The GitHub repository jralha/thinsection contains a labelled image folder "dataset" with 5 categories: arborecescente, arbusto, esferulito, ostracodes, silificificação. Examples follow, each with its label.

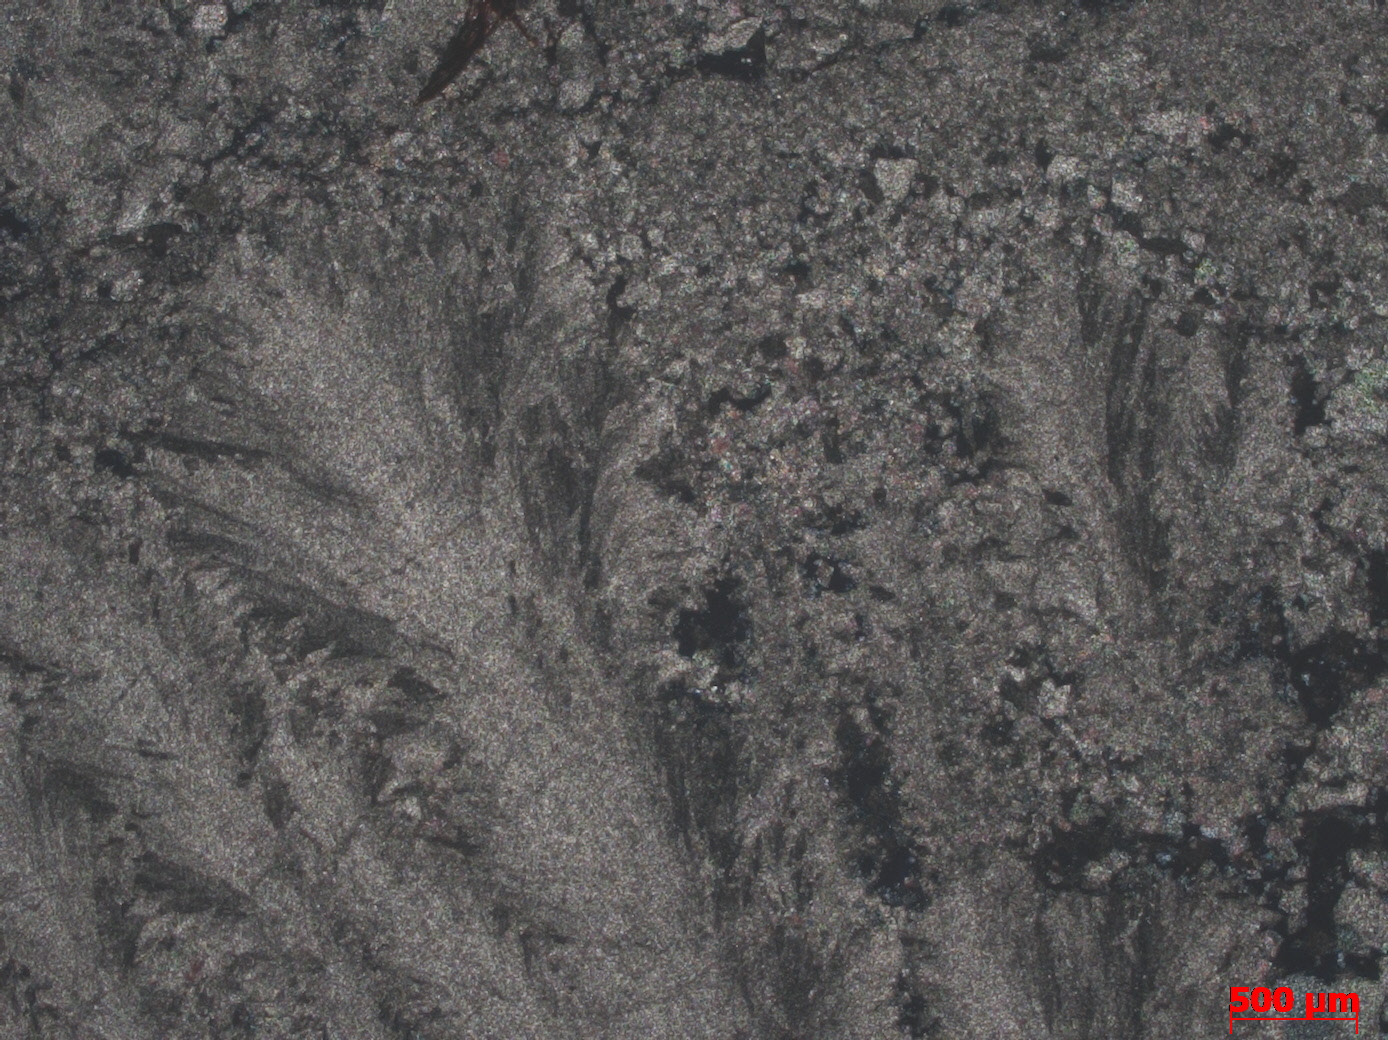
Label: arborecescente

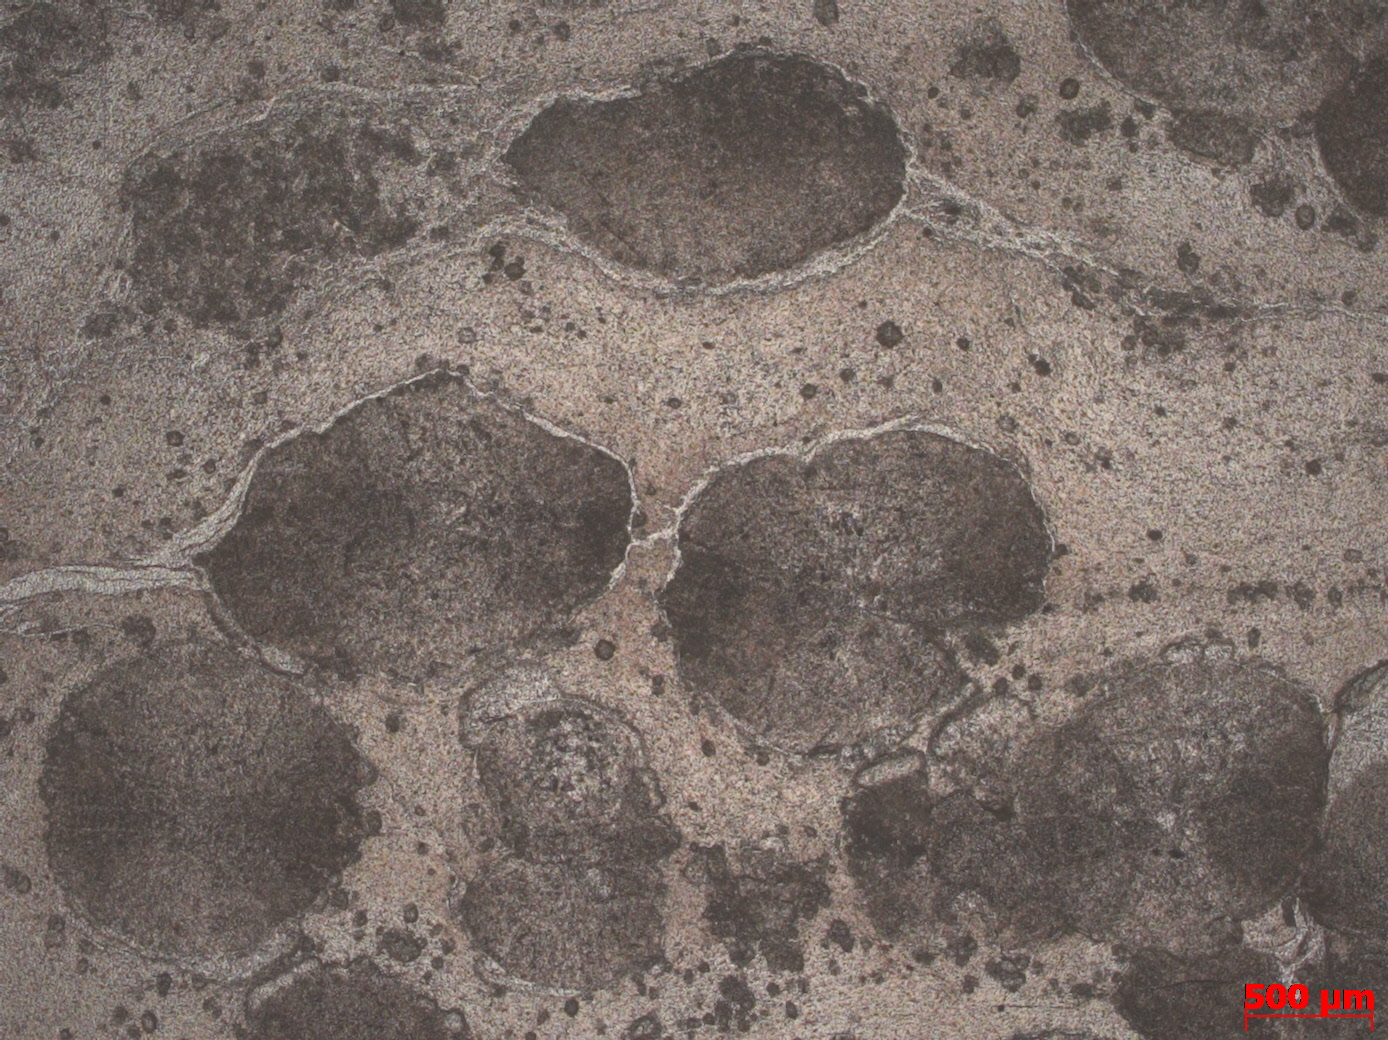
Label: esferulito

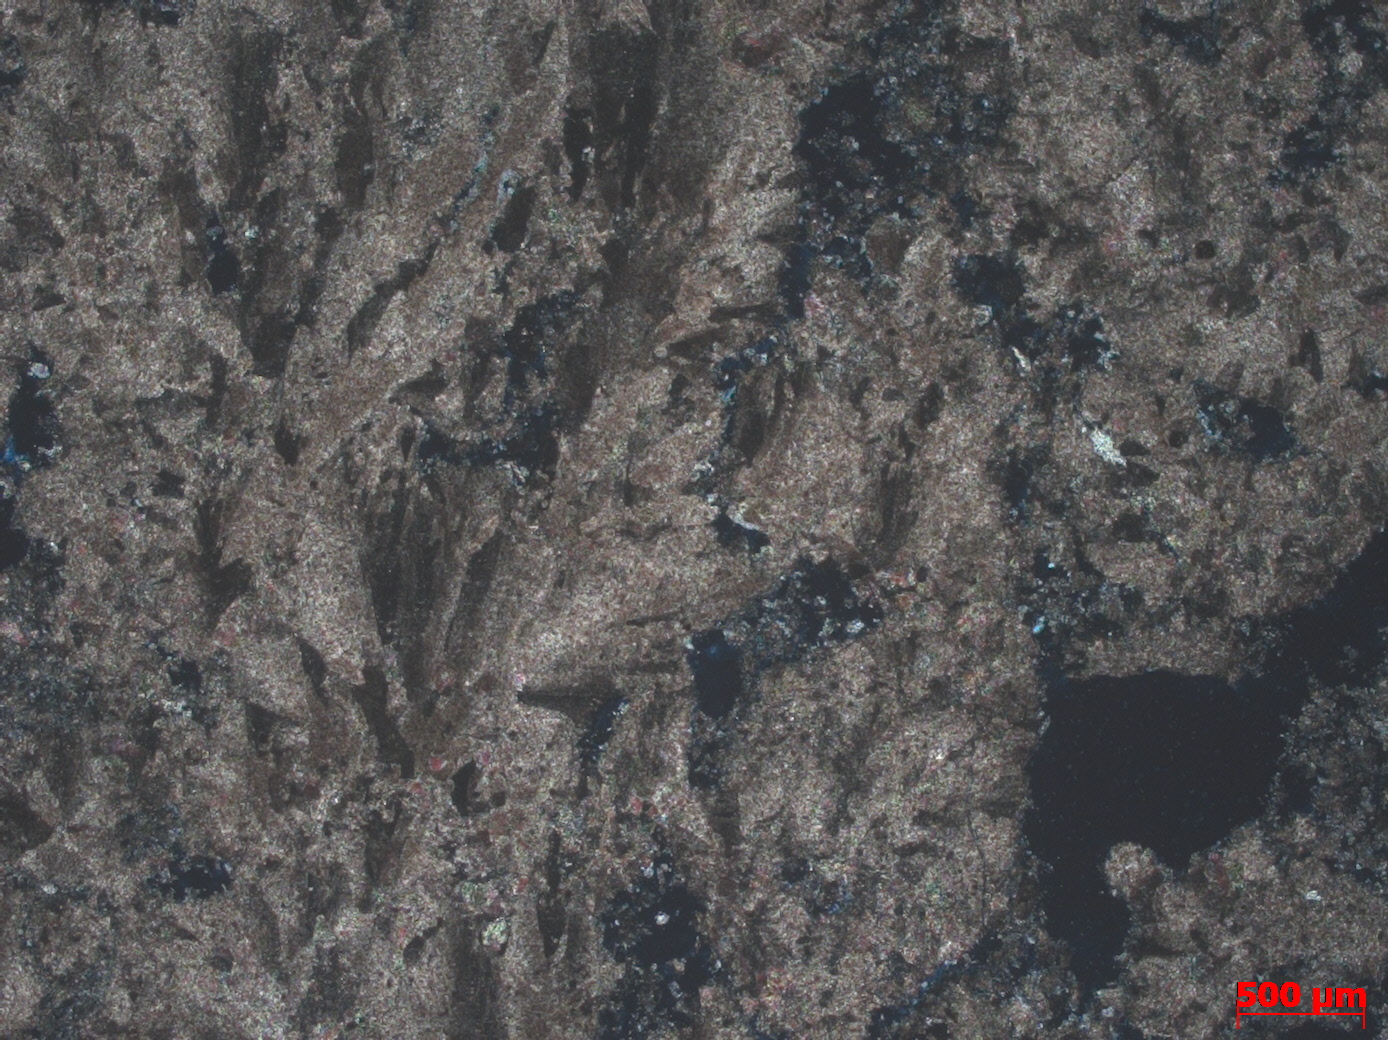
Label: arborecescente

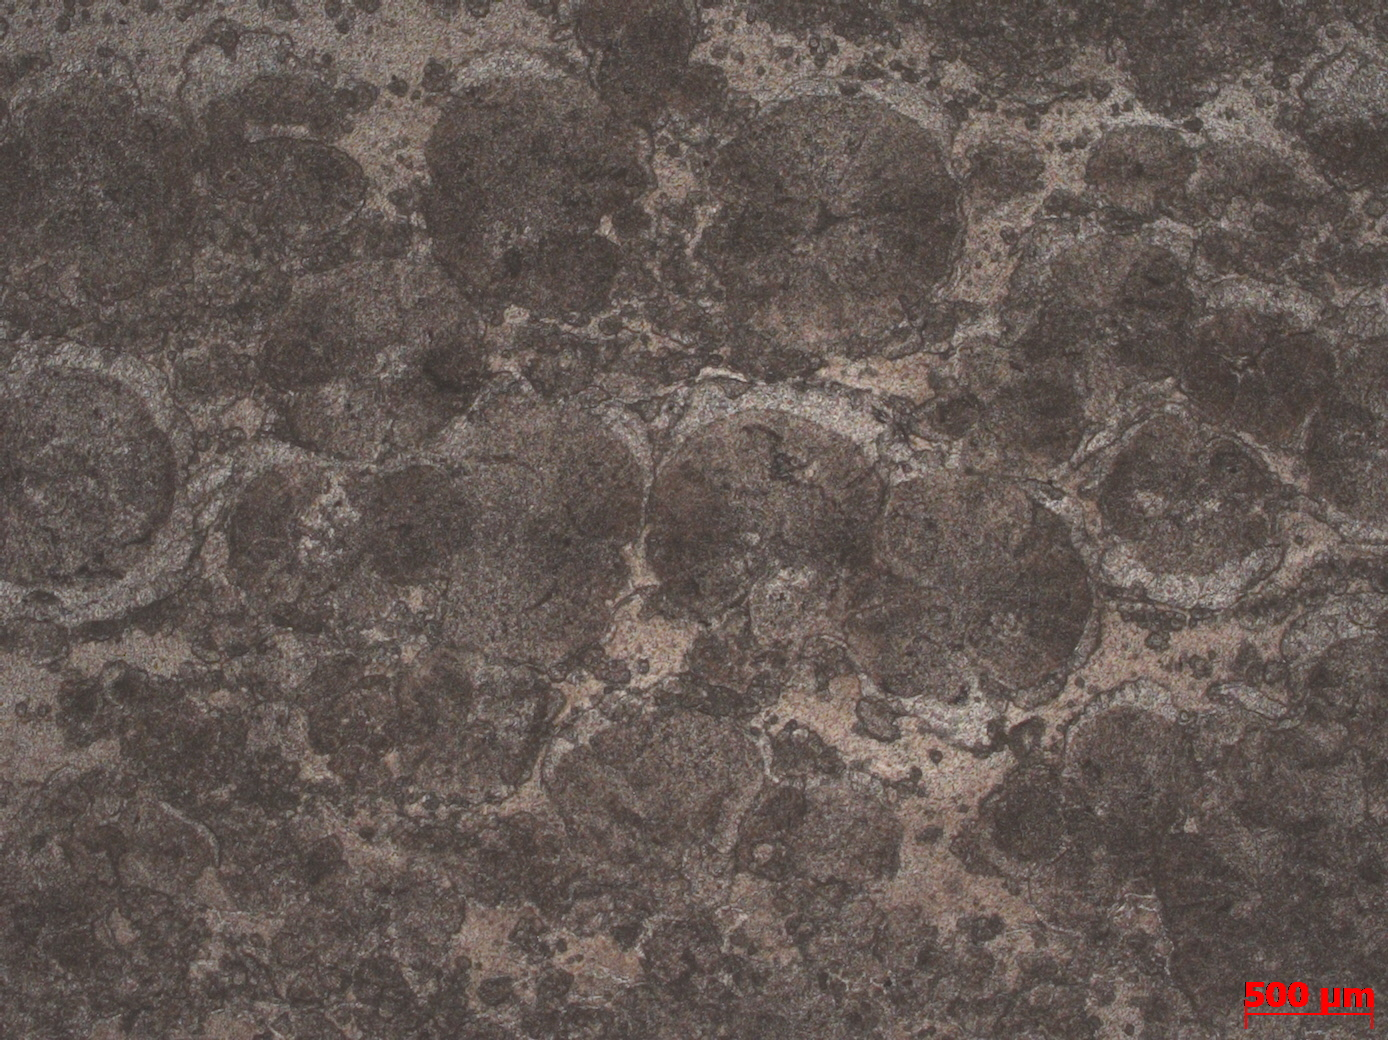
Label: esferulito

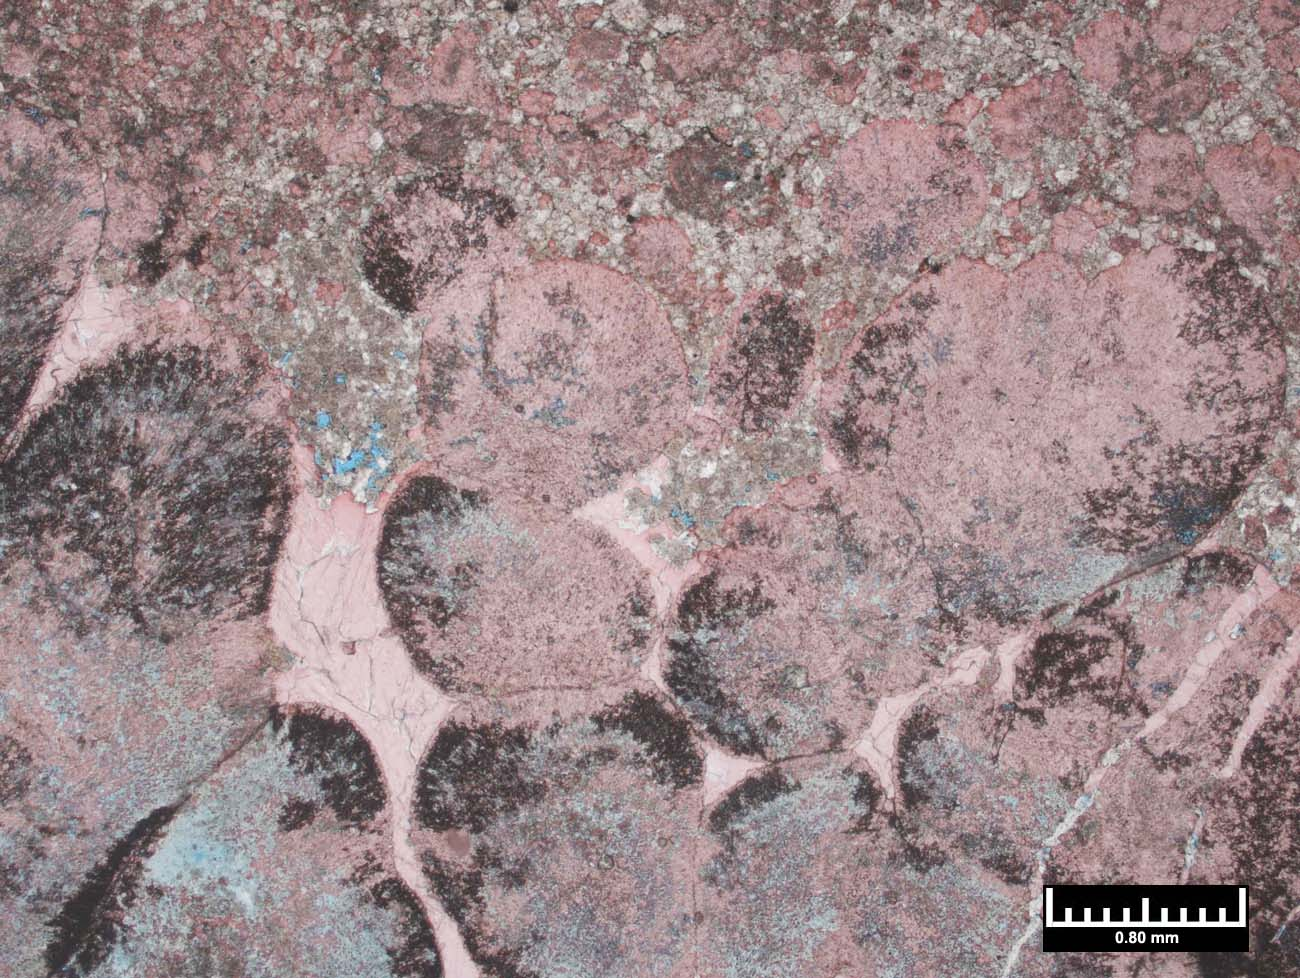
Label: arborecescente

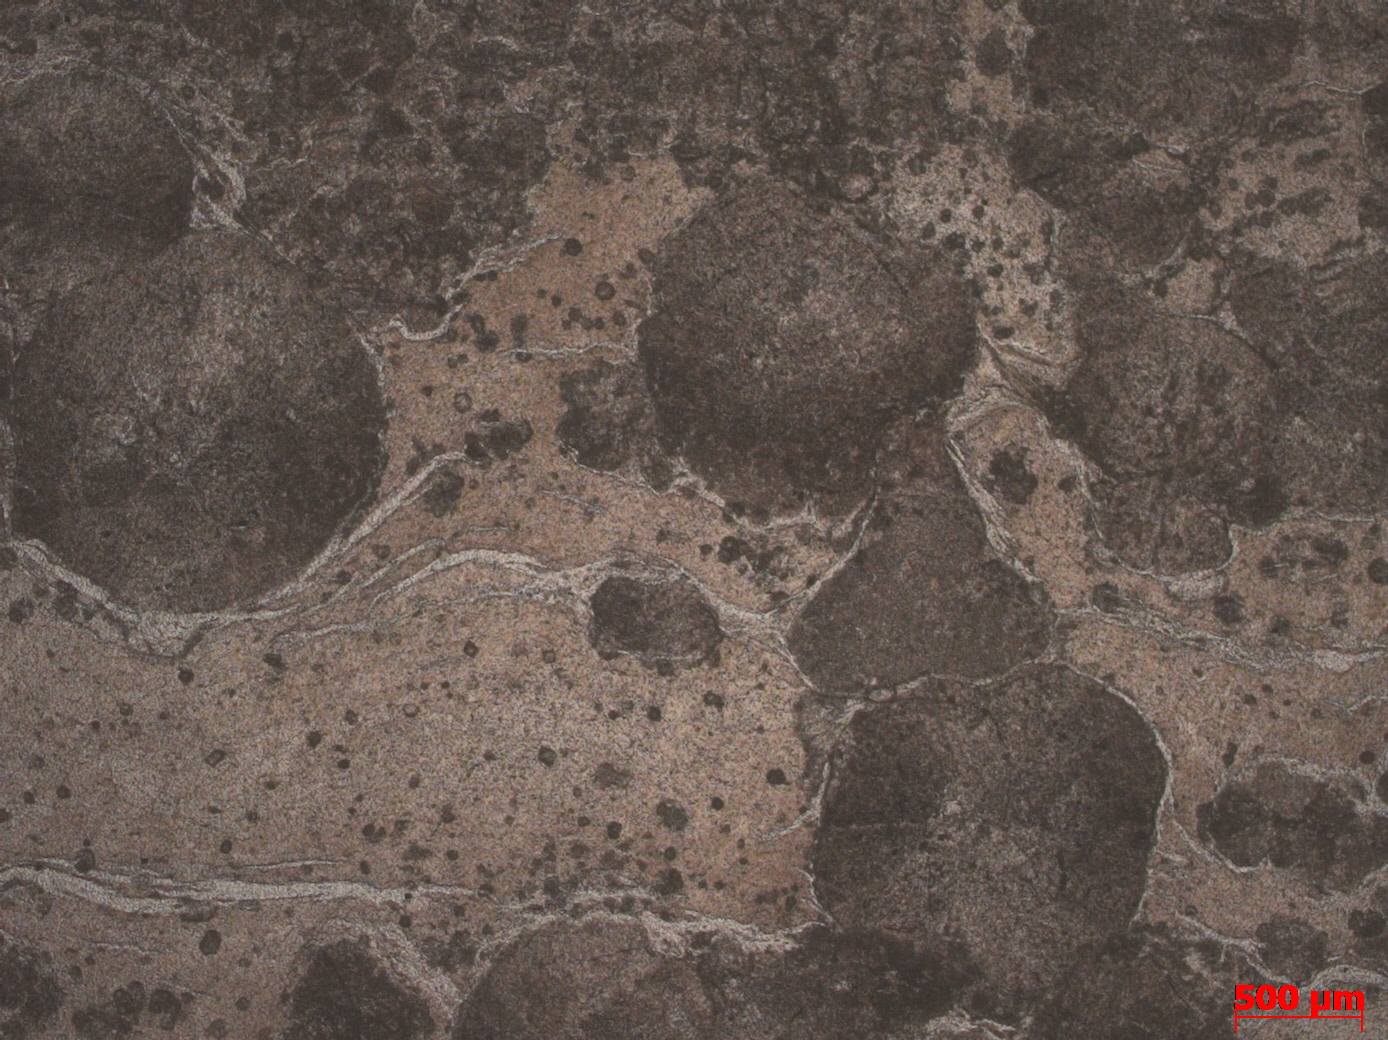
Label: esferulito
